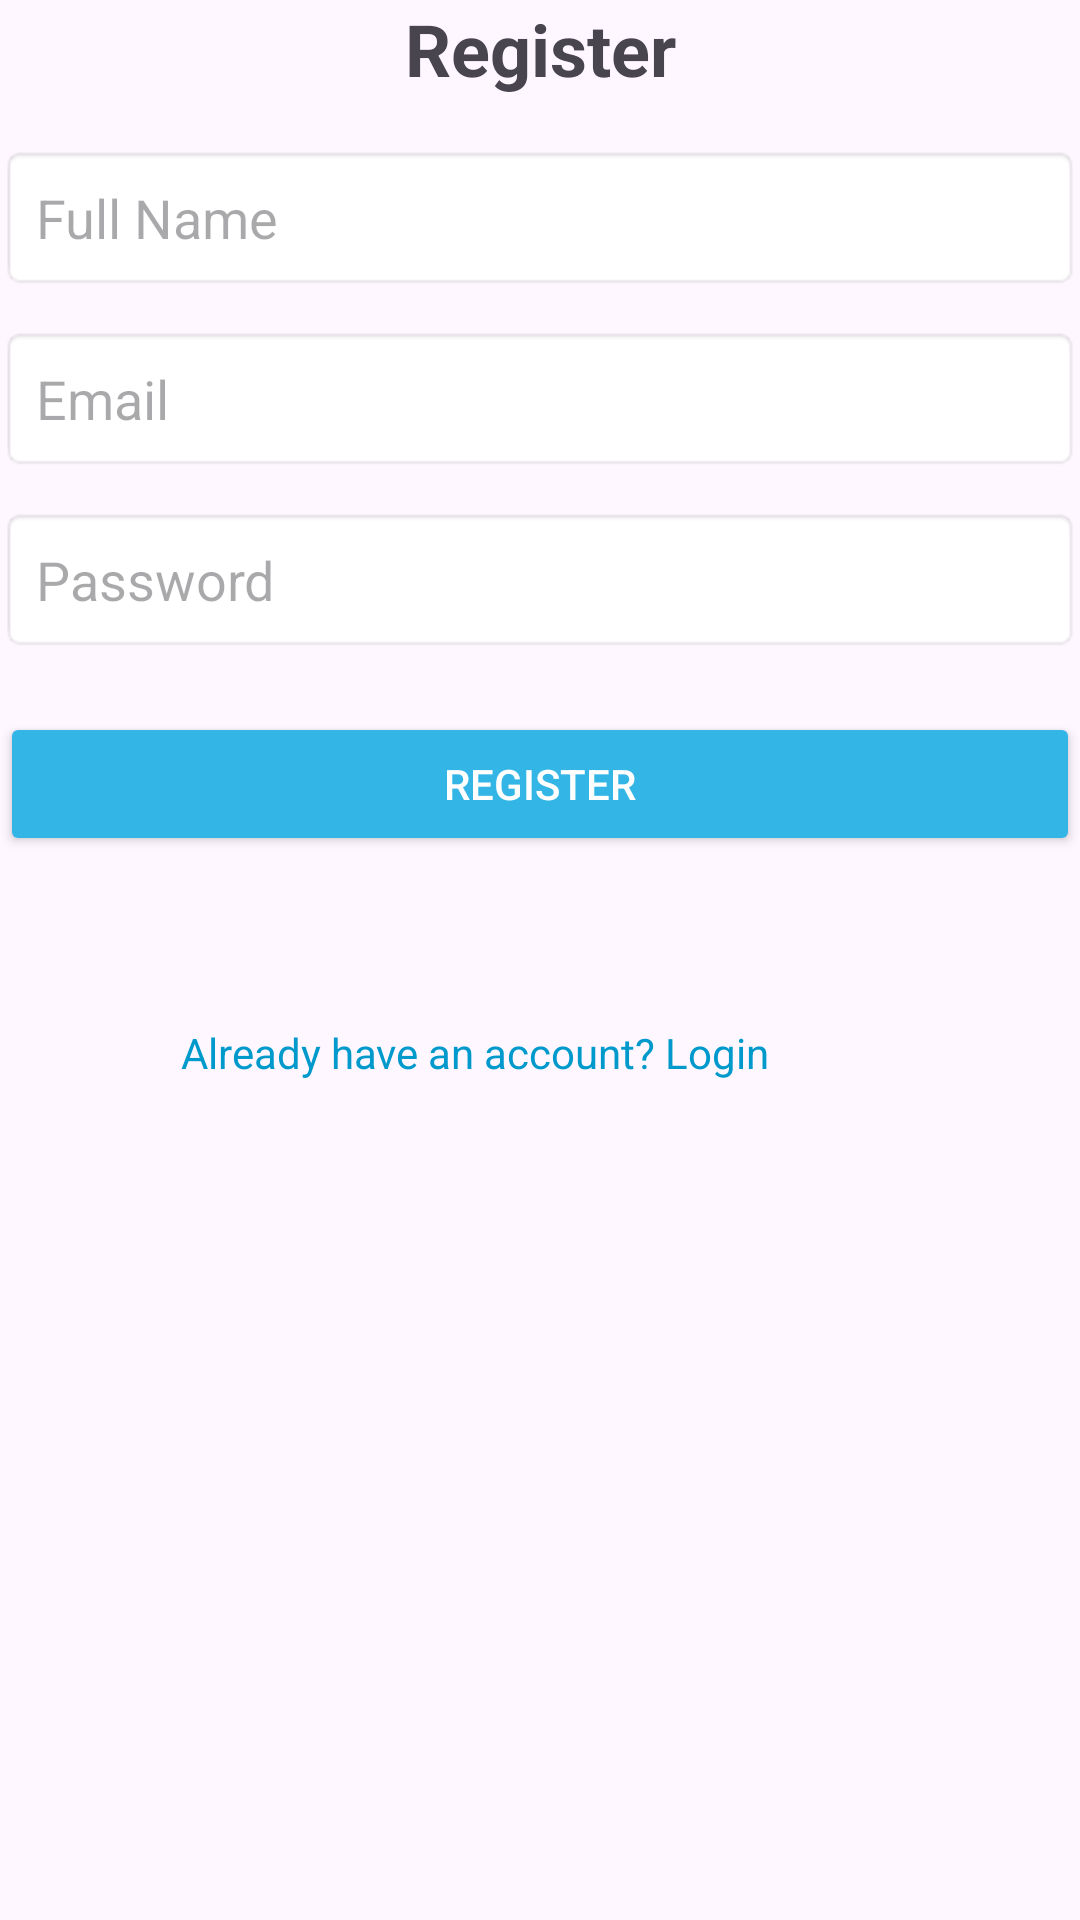

Reconstruct the res/layout file that produces this screen, plus the resources it refers to.
<!-- AndroidManifest.xml: application theme Theme.ProjectMDP -->
<!-- res/layout/activity_register2.xml -->
<?xml version="1.0" encoding="utf-8"?>
<layout xmlns:android="http://schemas.android.com/apk/res/android"
    xmlns:app="http://schemas.android.com/apk/res-auto"
    xmlns:tools="http://schemas.android.com/tools">
    <data>
        <variable
            name="viewModel"
            type="com.example.projectmdp.UserViewModel" />

    </data>
    <androidx.constraintlayout.widget.ConstraintLayout
        android:id="@+id/main"
        android:layout_width="match_parent"
        android:layout_height="match_parent"
        tools:context=".RegisterActivity">

        <TextView
            android:id="@+id/tvRegisterTitle"
            android:layout_width="wrap_content"
            android:layout_height="wrap_content"
            android:text="Register"
            android:textSize="24sp"
            android:textStyle="bold"
            app:layout_constraintTop_toTopOf="parent"
            app:layout_constraintStart_toStartOf="parent"
            app:layout_constraintEnd_toEndOf="parent" />

        <EditText
            android:id="@+id/etFullName"
            android:layout_width="0dp"
            android:layout_height="wrap_content"
            android:hint="Full Name"
            android:padding="12dp"
            android:background="@android:drawable/editbox_background"
            app:layout_constraintTop_toBottomOf="@id/tvRegisterTitle"
            app:layout_constraintStart_toStartOf="parent"
            app:layout_constraintEnd_toEndOf="parent"
            android:layout_marginTop="16dp"/>

        <EditText
            android:id="@+id/etEmail"
            android:layout_width="0dp"
            android:layout_height="wrap_content"
            android:hint="Email"
            android:padding="12dp"
            android:inputType="textEmailAddress"
            android:background="@android:drawable/editbox_background"
            app:layout_constraintTop_toBottomOf="@id/etFullName"
            app:layout_constraintStart_toStartOf="parent"
            app:layout_constraintEnd_toEndOf="parent"
            android:layout_marginTop="12dp"/>

        <EditText
            android:id="@+id/etPassword"
            android:layout_width="0dp"
            android:layout_height="wrap_content"
            android:hint="Password"
            android:padding="12dp"
            android:inputType="textPassword"
            android:background="@android:drawable/editbox_background"
            app:layout_constraintTop_toBottomOf="@id/etEmail"
            app:layout_constraintStart_toStartOf="parent"
            app:layout_constraintEnd_toEndOf="parent"
            android:layout_marginTop="12dp"/>

        <Button
            android:id="@+id/btnRegister"
            android:layout_width="0dp"
            android:layout_height="wrap_content"
            android:text="Register"
            android:backgroundTint="@android:color/holo_blue_light"
            android:textColor="@android:color/white"
            android:padding="12dp"
            app:layout_constraintTop_toBottomOf="@id/etPassword"
            app:layout_constraintStart_toStartOf="parent"
            app:layout_constraintEnd_toEndOf="parent"
            android:layout_marginTop="20dp" />

        <TextView
            android:id="@+id/tvLogin"
            android:layout_width="wrap_content"
            android:layout_height="wrap_content"
            android:layout_marginTop="48dp"
            android:padding="8dp"
            android:text="Already have an account? Login"
            android:textColor="@android:color/holo_blue_dark"
            android:textSize="14sp"
            app:layout_constraintEnd_toEndOf="parent"
            app:layout_constraintHorizontal_bias="0.355"
            app:layout_constraintStart_toStartOf="parent"
            app:layout_constraintTop_toBottomOf="@id/btnRegister" />
    </androidx.constraintlayout.widget.ConstraintLayout>

</layout>
<!-- resources referenced by this layout -->
<resources>
  <style name="Theme.ProjectMDP" parent="Base.Theme.ProjectMDP" />
  <style name="Base.Theme.ProjectMDP" parent="Theme.Material3.DayNight.NoActionBar">
          
          
      </style>
</resources>
